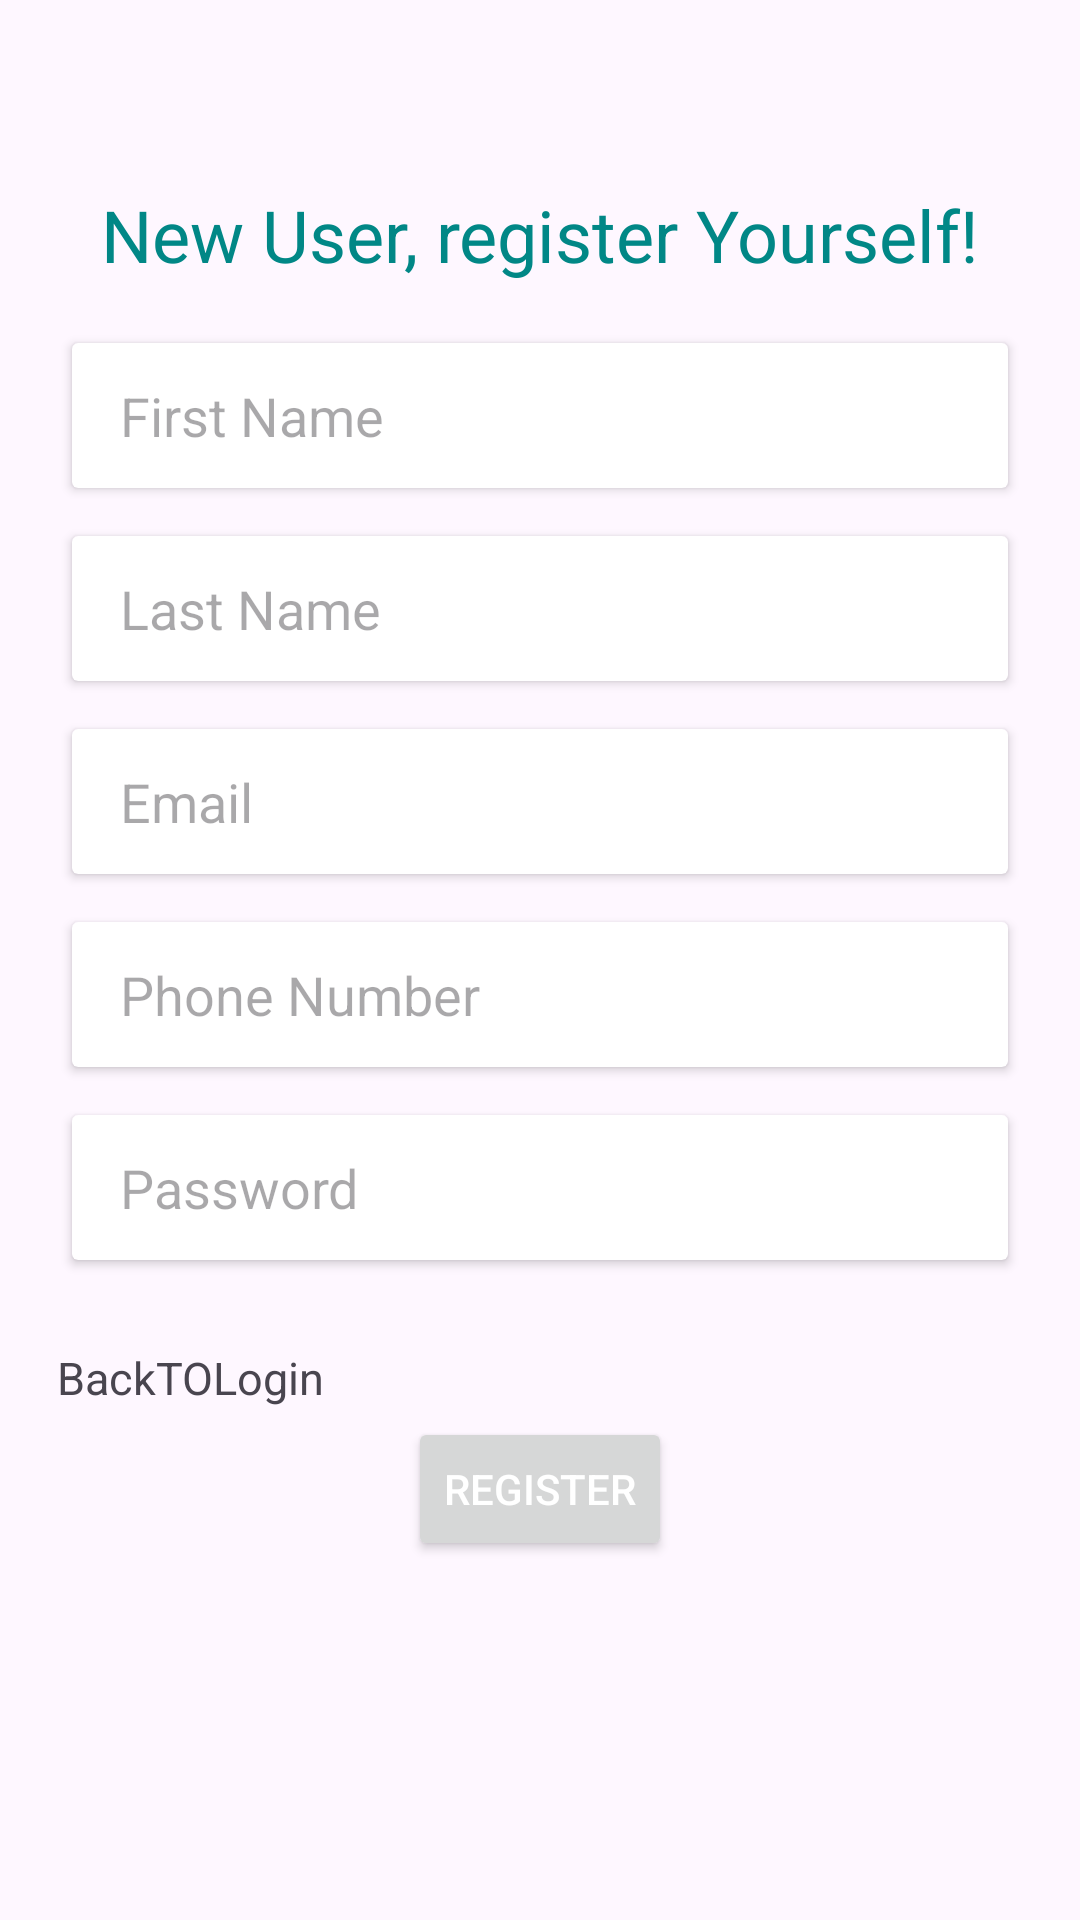

This screen was rendered from an Android layout file. Write that file and the resources it references.
<!-- AndroidManifest.xml: application theme Theme.E_commerce_Application -->
<!-- res/layout/activity_sign_up.xml -->
<?xml version="1.0" encoding="utf-8"?>
<LinearLayout xmlns:android="http://schemas.android.com/apk/res/android"
    xmlns:app="http://schemas.android.com/apk/res-auto"
    xmlns:tools="http://schemas.android.com/tools"
    android:layout_width="match_parent"
    android:layout_height="match_parent"
    android:orientation="vertical"
    android:paddingStart="16dp"
    android:paddingEnd="16dp"
    android:paddingTop="32dp"
    android:paddingBottom="32dp"
    tools:context=".SignUp">

    
    <TextView
        android:id="@+id/textViewAppName"
        android:layout_width="wrap_content"
        android:layout_height="wrap_content"
        android:text="New User, register Yourself!"
        android:textSize="24sp"
        android:textColor="@color/teal_700"
        android:layout_gravity="center_horizontal"
        android:layout_marginTop="30dp"/>

    
    <androidx.cardview.widget.CardView
        android:layout_width="match_parent"
        android:layout_height="wrap_content"
        android:layout_marginTop="20dp"
        android:layout_marginStart="8dp"
        android:layout_marginEnd="8dp"
        android:layout_marginBottom="16dp">

        <EditText
            android:id="@+id/editTextFirstName"
            android:layout_width="match_parent"
            android:layout_height="wrap_content"
            android:hint="First Name"
            android:background="@drawable/edittext_bg"
            android:paddingStart="16dp"
            android:paddingEnd="16dp"
            android:paddingTop="12dp"
            android:paddingBottom="12dp"/>
    </androidx.cardview.widget.CardView>

    
    <androidx.cardview.widget.CardView
        android:layout_width="match_parent"
        android:layout_height="wrap_content"
        android:layout_marginStart="8dp"
        android:layout_marginEnd="8dp"
        android:layout_marginBottom="16dp">

        <EditText
            android:id="@+id/editTextLastName"
            android:layout_width="match_parent"
            android:layout_height="wrap_content"
            android:hint="Last Name"
            android:background="@drawable/edittext_bg"
            android:paddingStart="16dp"
            android:paddingEnd="16dp"
            android:paddingTop="12dp"
            android:paddingBottom="12dp"/>
    </androidx.cardview.widget.CardView>

    
    <androidx.cardview.widget.CardView
        android:layout_width="match_parent"
        android:layout_height="wrap_content"
        android:layout_marginStart="8dp"
        android:layout_marginEnd="8dp"
        android:layout_marginBottom="16dp">

        <EditText
            android:id="@+id/editTextEmail"
            android:layout_width="match_parent"
            android:layout_height="wrap_content"
            android:hint="Email"
            android:background="@drawable/edittext_bg"
            android:paddingStart="16dp"
            android:paddingEnd="16dp"
            android:paddingTop="12dp"
            android:paddingBottom="12dp"/>
    </androidx.cardview.widget.CardView>

    
    <androidx.cardview.widget.CardView
        android:layout_width="match_parent"
        android:layout_height="wrap_content"
        android:layout_marginStart="8dp"
        android:layout_marginEnd="8dp"
        android:layout_marginBottom="16dp">

        <EditText
            android:id="@+id/editTextPhone"
            android:layout_width="match_parent"
            android:layout_height="wrap_content"
            android:hint="Phone Number"
            android:background="@drawable/edittext_bg"
            android:paddingStart="16dp"
            android:paddingEnd="16dp"
            android:paddingTop="12dp"
            android:paddingBottom="12dp"/>
    </androidx.cardview.widget.CardView>

    <androidx.cardview.widget.CardView
        android:layout_width="match_parent"
        android:layout_height="wrap_content"
        android:layout_marginStart="8dp"
        android:layout_marginEnd="8dp"
        android:layout_marginBottom="16dp">

        <EditText
            android:id="@+id/pRegPassword"
            android:layout_width="match_parent"
            android:layout_height="wrap_content"
            android:hint="Password"
            android:background="@drawable/edittext_bg"
            android:paddingStart="16dp"
            android:paddingEnd="16dp"
            android:paddingTop="12dp"
            android:paddingBottom="12dp"/>
    </androidx.cardview.widget.CardView>

    <TextView
        android:id="@+id/backToLogin"
        android:layout_marginTop="10dp"
        android:padding="3dp"
        android:layout_width="match_parent"
        android:layout_height="wrap_content"
        android:text="BackTOLogin"
        android:textSize="15sp"
        android:textColor="@color/orange"

        />
    
    <Button
        android:id="@+id/registerButton"
        android:layout_width="wrap_content"
        android:layout_height="wrap_content"
        android:layout_gravity="center"
        android:text="Register"
        android:textColor="@android:color/white"
        android:layout_marginStart="8dp"
        android:layout_marginEnd="8dp"/>

</LinearLayout>
<!-- resources referenced by this layout -->
<resources>
  <style name="Theme.E_commerce_Application" parent="Base.Theme.E_commerce_Application" />
  <style name="Base.Theme.E_commerce_Application" parent="Theme.Material3.DayNight.NoActionBar">
  
          <item name="colorPrimary">@color/orange</item>
          <item name="colorPrimaryVariant">@color/orange</item>
          <item name="colorOnPrimary">@color/white</item>
  
          <item name="colorSecondary">@color/teal_200</item>
          <item name="colorSecondaryVariant">@color/teal_700</item>
          <item name="colorOnSecondary">@color/black</item>
      </style>
  <!-- not gathered from this repository: default colours our renderer supplied (Android Studio template values) -->
  <color name="teal_200">#FF03DAC5</color>
  <color name="teal_700">#FF018786</color>
  <color name="black">#FF000000</color>
  <color name="white">#FFFFFFFF</color>
</resources>
